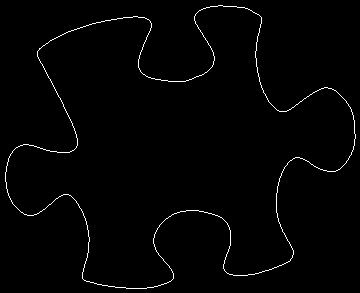

Source data for this figure (header and first rows):
5, 172
5, 173
5, 174
5, 175
5, 176
5, 177
5, 178
5, 179
5, 180
5, 181
6, 182
6, 183
6, 184
6, 185
6, 186
6, 187
6, 188
7, 189
7, 190
7, 191
7, 192
8, 193
8, 194
8, 195
9, 196
9, 197
10, 198
10, 199
11, 200
11, 201
12, 202
12, 203
13, 204
14, 205
15, 206
16, 207
17, 208
18, 209
19, 210
20, 211
21, 212
22, 212
23, 213
24, 214
25, 214
26, 214
27, 215
28, 215
29, 215
30, 215
31, 215
32, 215
33, 215
34, 214
35, 214
36, 214
37, 213
38, 213
39, 212
40, 211
41, 211
... 1,350 more rows
